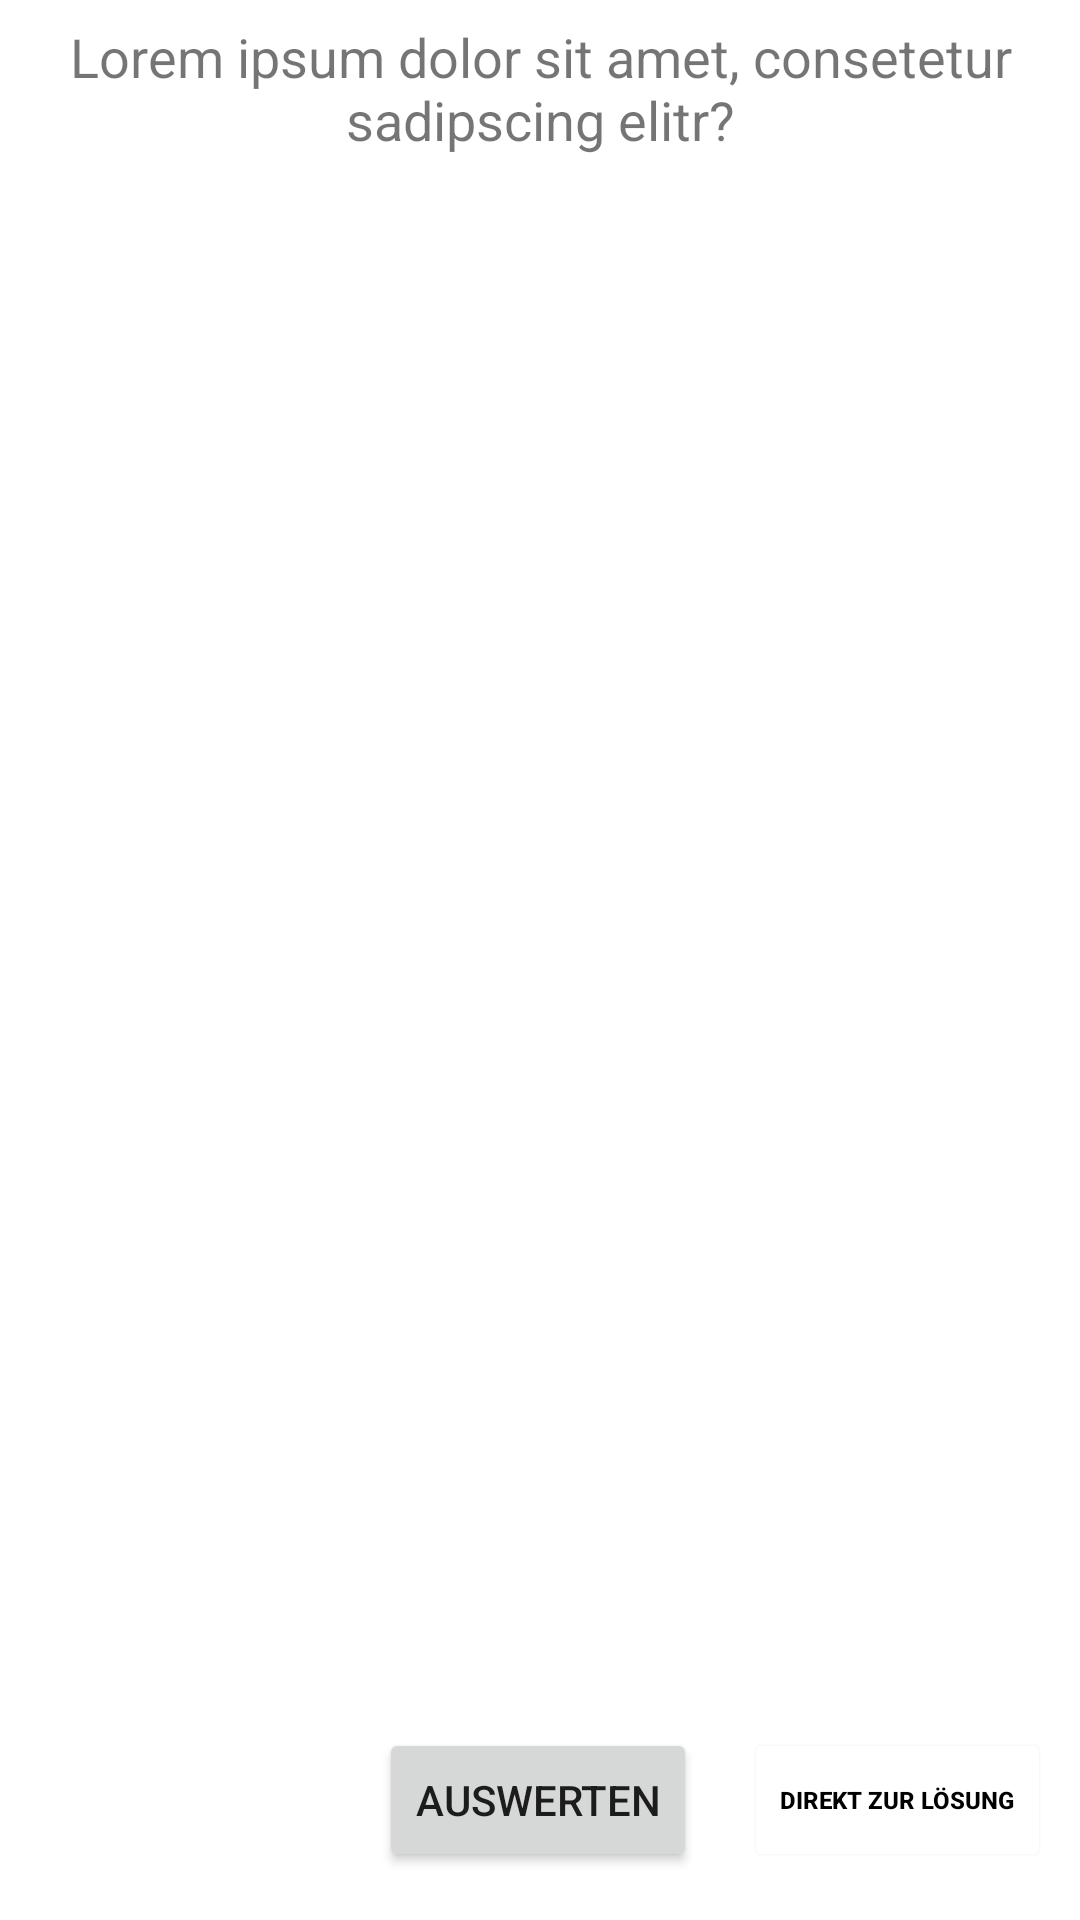

Produce the Android XML layout that renders to this screen, including the resource entries it uses.
<!-- AndroidManifest.xml: application theme Theme.Interaktionsprinzipien -->
<!-- res/layout/activity_quiz_answers.xml -->
<?xml version="1.0" encoding="utf-8"?>
<androidx.constraintlayout.widget.ConstraintLayout xmlns:android="http://schemas.android.com/apk/res/android"
    xmlns:app="http://schemas.android.com/apk/res-auto"
    xmlns:tools="http://schemas.android.com/tools"
    android:layout_width="match_parent"
    android:layout_height="match_parent">

    <Button
        android:id="@+id/checkInputs"
        android:layout_width="wrap_content"
        android:layout_height="wrap_content"
        android:layout_marginBottom="16dp"
        android:text="Auswerten"
        app:layout_constraintBottom_toBottomOf="parent"
        app:layout_constraintEnd_toEndOf="parent"
        app:layout_constraintHorizontal_bias="0.498"
        app:layout_constraintStart_toStartOf="parent" />

    <LinearLayout
        android:layout_width="fill_parent"
        android:layout_height="wrap_content"
        android:orientation="vertical"
        app:layout_constraintEnd_toEndOf="parent"
        app:layout_constraintHorizontal_bias="0.0"
        app:layout_constraintStart_toStartOf="parent"
        app:layout_constraintTop_toTopOf="parent">

        <TextView
            android:id="@+id/textViewQeuestion"
            android:layout_width="match_parent"
            android:layout_height="wrap_content"
            android:paddingVertical="20px"
            android:text="@string/lorem_ipsum_short"
            android:textAlignment="center"
            android:textSize="18sp" />

        <Button
            android:id="@+id/option1"
            android:layout_width="match_parent"
            android:layout_height="wrap_content"
            android:backgroundTint="@android:color/darker_gray"
            android:text="@string/answerPlaceholder"
            android:visibility="gone" />

        <Button
            android:id="@+id/option2"
            android:layout_width="match_parent"
            android:layout_height="wrap_content"
            android:backgroundTint="@android:color/darker_gray"
            android:text="@string/answerPlaceholder"
            android:visibility="gone" />

        <Button
            android:id="@+id/option3"
            android:layout_width="match_parent"
            android:layout_height="wrap_content"
            android:backgroundTint="@android:color/darker_gray"
            android:text="@string/answerPlaceholder"
            android:visibility="gone" />

        <Button
            android:id="@+id/option4"
            android:layout_width="match_parent"
            android:layout_height="wrap_content"
            android:backgroundTint="@android:color/darker_gray"
            android:text="@string/answerPlaceholder"
            android:visibility="gone" />

        <EditText
            android:id="@+id/editTextAnswer01"
            android:layout_width="fill_parent"
            android:layout_height="wrap_content"
            android:ems="10"
            android:inputType="textPersonName"
            android:minHeight="48dp"
            android:textAlignment="center"
            android:visibility="gone" />

        <EditText
            android:id="@+id/editTextAnswer02"
            android:layout_width="match_parent"
            android:layout_height="wrap_content"
            android:ems="10"
            android:inputType="textPersonName"
            android:minHeight="48dp"
            android:textAlignment="center"
            android:visibility="gone" />

        <EditText
            android:id="@+id/editTextAnswer03"
            android:layout_width="match_parent"
            android:layout_height="wrap_content"
            android:ems="10"
            android:inputType="textPersonName"
            android:minHeight="48dp"
            android:textAlignment="center"
            android:visibility="gone" />

        <EditText
            android:id="@+id/editTextAnswer04"
            android:layout_width="match_parent"
            android:layout_height="wrap_content"
            android:ems="10"
            android:inputType="textPersonName"
            android:minHeight="48dp"
            android:textAlignment="center"
            android:visibility="gone" />

    </LinearLayout>

    <Button
        android:id="@+id/buttonGetSolutions"
        android:layout_width="wrap_content"
        android:layout_height="wrap_content"
        android:layout_marginStart="6dp"
        android:layout_marginBottom="16dp"
        android:backgroundTint="@android:color/transparent"
        android:outlineSpotShadowColor="#FFFFFF"
        android:shadowColor="#FFFFFF"
        android:shadowDx="0"
        android:shadowDy="0"
        android:shadowRadius="0"
        android:text="Direkt zur Lösung"
        android:textColor="@color/black"
        android:textSize="8sp"
        android:textStyle="bold"
        app:layout_constraintBottom_toBottomOf="parent"
        app:layout_constraintEnd_toEndOf="parent"
        app:layout_constraintStart_toEndOf="@+id/checkInputs" />

</androidx.constraintlayout.widget.ConstraintLayout>
<!-- resources referenced by this layout -->
<resources>
  <color name="black">#FF000000</color>
  <string name="answerPlaceholder">Antwort</string>
  <string name="lorem_ipsum_short">Lorem ipsum dolor sit amet, consetetur sadipscing elitr?</string>
  <style name="Theme.Interaktionsprinzipien" parent="Theme.MaterialComponents.DayNight.DarkActionBar">
          
          <item name="colorPrimary">@color/purple_500</item>
          <item name="colorPrimaryVariant">@color/purple_700</item>
          <item name="colorOnPrimary">@color/white</item>
          
          <item name="colorSecondary">@color/teal_200</item>
          <item name="colorSecondaryVariant">@color/teal_700</item>
          <item name="colorOnSecondary">@color/black</item>
          
          <item name="android:statusBarColor" tools:targetApi="l">?attr/colorPrimaryVariant</item>
          
      </style>
  <color name="purple_500">#FF6200EE</color>
  <color name="purple_700">#FF3700B3</color>
  <color name="white">#FFFFFFFF</color>
  <color name="teal_200">#FF03DAC5</color>
  <color name="teal_700">#FF018786</color>
</resources>
